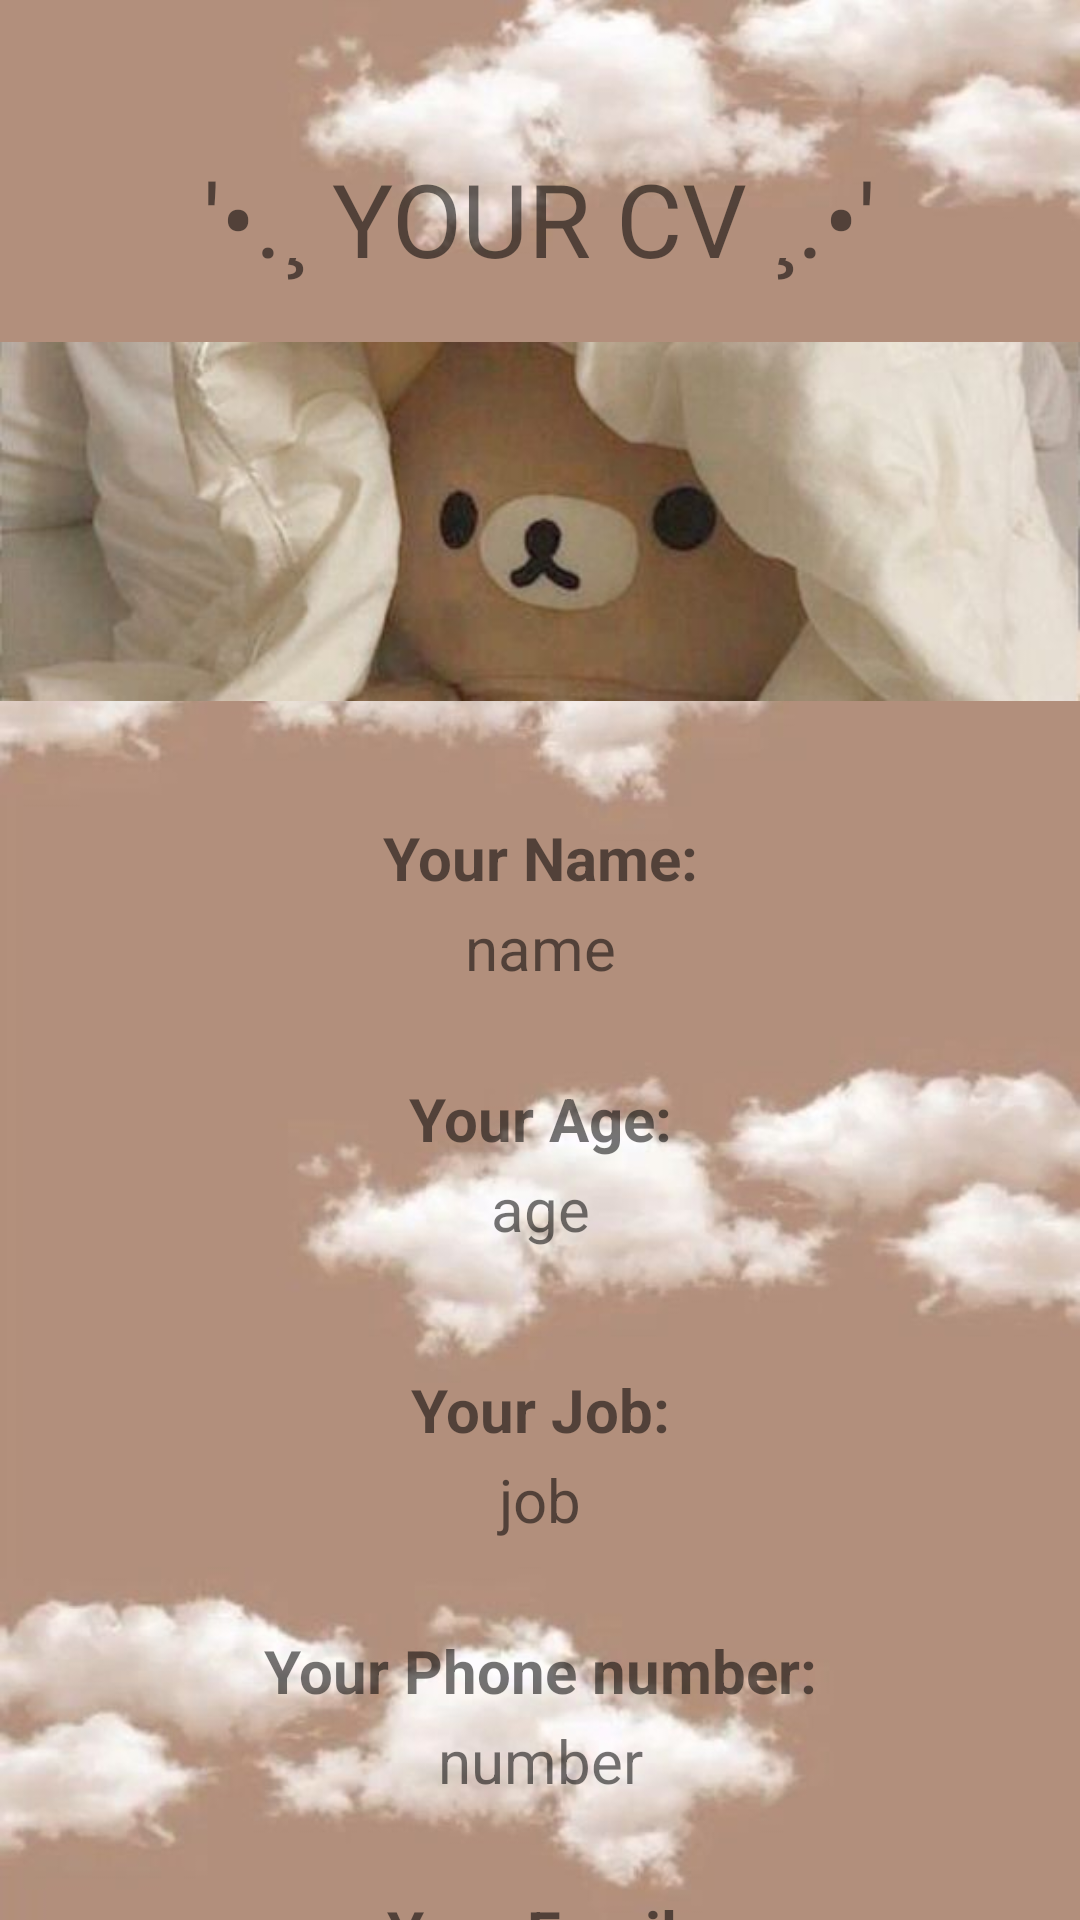

Reconstruct the res/layout file that produces this screen, plus the resources it refers to.
<!-- AndroidManifest.xml: application theme Theme.YourCv -->
<!-- res/layout/activity_main2.xml -->
<?xml version="1.0" encoding="utf-8"?>
<LinearLayout xmlns:android="http://schemas.android.com/apk/res/android"
    xmlns:app="http://schemas.android.com/apk/res-auto"
    xmlns:tools="http://schemas.android.com/tools"
    android:layout_width="match_parent"
    android:layout_height="match_parent"
    android:background="@drawable/clouds"
    android:orientation="vertical"
    tools:context=".MainActivity2">

  <TextView
      android:layout_width="wrap_content"
      android:layout_height="wrap_content"
      android:layout_gravity="center_horizontal"
      android:layout_marginTop="50dp"
      android:text="'•.¸ YOUR CV ¸.•'"
      android:textSize="34sp" />


  <ImageView
      android:id="@+id/imageView"
      android:layout_width="match_parent"
      android:layout_height="157dp"
      app:srcCompat="@drawable/teddy" />

  <TextView
      android:id="@+id/textView2"
      android:layout_width="274dp"
      android:layout_height="wrap_content"
      android:layout_gravity="center_horizontal"
      android:layout_marginTop="20dp"
      android:text="Your Name:"
      android:textAlignment="center"
      android:textSize="20sp"
      android:textStyle="bold" />

  <TextView
      android:id="@+id/finalname"
      android:layout_width="274dp"
      android:layout_height="wrap_content"
      android:layout_gravity="center_horizontal"
      android:layout_marginTop="3dp"
      android:text="name"
      android:textAlignment="center"
      android:textSize="20sp" />

  <TextView
      android:id="@+id/textView4"
      android:layout_width="274dp"
      android:layout_height="wrap_content"
      android:layout_gravity="center_horizontal"
      android:layout_marginTop="30dp"
      android:text="Your Age:"
      android:textAlignment="center"
      android:textSize="20sp"
      android:textStyle="bold" />

  <TextView
      android:id="@+id/finalage"
      android:layout_width="274dp"
      android:layout_height="wrap_content"
      android:layout_gravity="center_horizontal"
      android:layout_marginTop="3dp"
      android:text="age"
      android:textAlignment="center"
      android:textSize="20sp" />

  <TextView
      android:id="@+id/textView5"
      android:layout_width="274dp"
      android:layout_height="wrap_content"
      android:layout_gravity="center_horizontal"
      android:layout_marginTop="40dp"
      android:text="Your Job:"
      android:textAlignment="center"
      android:textSize="20sp"
      android:textStyle="bold" />

  <TextView
      android:id="@+id/Job"
      android:layout_width="274dp"
      android:layout_height="wrap_content"
      android:layout_gravity="center_horizontal"
      android:layout_marginTop="3dp"
      android:text="job"
      android:textAlignment="center"
      android:textSize="20sp" />

  <TextView
      android:id="@+id/textView6"
      android:layout_width="274dp"
      android:layout_height="wrap_content"
      android:layout_gravity="center_horizontal"
      android:layout_marginTop="30dp"
      android:text="Your Phone number:"
      android:textAlignment="center"
      android:textSize="20sp"
      android:textStyle="bold" />

  <TextView
      android:id="@+id/number"
      android:layout_width="274dp"
      android:layout_height="wrap_content"
      android:layout_gravity="center_horizontal"
      android:layout_marginTop="3dp"
      android:text="number"
      android:textAlignment="center"
      android:textSize="20sp" />

  <TextView
      android:id="@+id/textView7"
      android:layout_width="274dp"
      android:layout_height="wrap_content"
      android:layout_gravity="center_horizontal"
      android:layout_marginTop="30dp"
      android:text="Your Email:"
      android:textAlignment="center"
      android:textSize="20sp"
      android:textStyle="bold" />

  <TextView
      android:id="@+id/Email"
      android:layout_width="274dp"
      android:layout_height="wrap_content"
      android:layout_gravity="center_horizontal"
      android:layout_marginTop="3dp"
      android:text="Email"
      android:textAlignment="center"
      android:textSize="20sp" />
</LinearLayout>
<!-- resources referenced by this layout -->
<resources>
  <!-- drawable clouds: png bitmap (drawable, 38449 bytes) -->
  <!-- drawable teddy: png bitmap (drawable, 12115 bytes) -->
  <style name="Theme.YourCv" parent="Theme.MaterialComponents.DayNight.DarkActionBar">
          
          <item name="colorPrimary">@color/purple_500</item>
          <item name="colorPrimaryVariant">@color/purple_700</item>
          <item name="colorOnPrimary">@color/white</item>
          
          <item name="colorSecondary">@color/teal_200</item>
          <item name="colorSecondaryVariant">@color/teal_700</item>
          <item name="colorOnSecondary">@color/black</item>
          
          <item name="android:statusBarColor" tools:targetApi="l">?attr/colorPrimaryVariant</item>
          
      </style>
  <color name="purple_500">#FF6200EE</color>
  <color name="purple_700">#FF3700B3</color>
  <color name="white">#FFFFFFFF</color>
  <color name="teal_200">#FF03DAC5</color>
  <color name="teal_700">#FF018786</color>
  <color name="black">#FF000000</color>
</resources>
